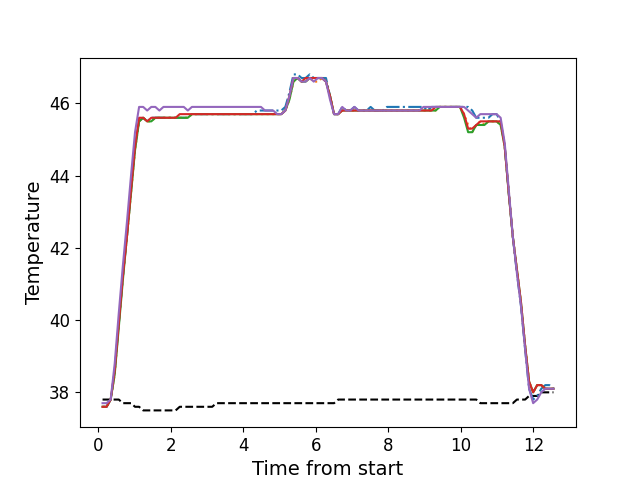

Values plotted in this chart, from the file beside it:
, times, neutral, z1, z2, z3, z4, z5
0, 0.1156, 37.8, 37.6, 37.6, 37.6, 37.6, 37.7
1, 0.2272, 37.8, 37.6, 37.6, 37.6, 37.6, 37.7
2, 0.3399, 37.8, 37.8, 37.8, 37.8, 37.8, 37.8
3, 0.4515, 37.8, 38.6, 38.5, 38.5, 38.6, 38.8
4, 0.5641, 37.8, 39.9, 39.9, 39.8, 39.9, 40.2
5, 0.6757, 37.7, 41.2, 41.2, 41.1, 41.2, 41.5
6, 0.7874, 37.7, 42.3, 42.3, 42.3, 42.3, 42.7
7, 0.901, 37.7, 43.6, 43.5, 43.5, 43.6, 44.0
8, 1.012, 37.6, 44.8, 44.7, 44.7, 44.8, 45.2
9, 1.124, 37.6, 45.5, 45.5, 45.5, 45.6, 45.9
10, 1.236, 37.5, 45.6, 45.6, 45.6, 45.6, 45.9
11, 1.347, 37.5, 45.5, 45.5, 45.5, 45.5, 45.8
12, 1.46, 37.5, 45.6, 45.5, 45.5, 45.6, 45.9
13, 1.573, 37.5, 45.6, 45.6, 45.6, 45.6, 45.9
14, 1.684, 37.5, 45.6, 45.6, 45.6, 45.6, 45.8
15, 1.795, 37.5, 45.6, 45.6, 45.6, 45.6, 45.9
16, 1.908, 37.5, 45.6, 45.6, 45.6, 45.6, 45.9
17, 2.02, 37.5, 45.6, 45.6, 45.6, 45.6, 45.9
18, 2.133, 37.5, 45.6, 45.6, 45.6, 45.6, 45.9
19, 2.244, 37.6, 45.6, 45.6, 45.6, 45.7, 45.9
20, 2.357, 37.6, 45.6, 45.6, 45.6, 45.7, 45.9
21, 2.469, 37.6, 45.6, 45.6, 45.6, 45.7, 45.8
22, 2.581, 37.6, 45.7, 45.7, 45.7, 45.7, 45.9
23, 2.693, 37.6, 45.7, 45.7, 45.7, 45.7, 45.9
24, 2.804, 37.6, 45.7, 45.7, 45.7, 45.7, 45.9
25, 2.917, 37.6, 45.7, 45.7, 45.7, 45.7, 45.9
26, 3.029, 37.6, 45.7, 45.7, 45.7, 45.7, 45.9
27, 3.141, 37.6, 45.7, 45.7, 45.7, 45.7, 45.9
28, 3.253, 37.7, 45.7, 45.7, 45.7, 45.7, 45.9
29, 3.366, 37.7, 45.7, 45.7, 45.7, 45.7, 45.9
30, 3.477, 37.7, 45.7, 45.7, 45.7, 45.7, 45.9
31, 3.59, 37.7, 45.7, 45.7, 45.7, 45.7, 45.9
32, 3.701, 37.7, 45.7, 45.7, 45.7, 45.7, 45.9
33, 3.814, 37.7, 45.7, 45.7, 45.7, 45.7, 45.9
34, 3.926, 37.7, 45.7, 45.7, 45.7, 45.7, 45.9
35, 4.037, 37.7, 45.7, 45.7, 45.7, 45.7, 45.9
36, 4.149, 37.7, 45.7, 45.7, 45.7, 45.7, 45.9
37, 4.262, 37.7, 45.7, 45.7, 45.7, 45.7, 45.9
38, 4.374, 37.7, 45.8, 45.7, 45.7, 45.7, 45.9
39, 4.486, 37.7, 45.8, 45.7, 45.7, 45.7, 45.9
40, 4.598, 37.7, 45.8, 45.7, 45.7, 45.7, 45.8
41, 4.71, 37.7, 45.8, 45.7, 45.7, 45.7, 45.8
42, 4.822, 37.7, 45.8, 45.7, 45.7, 45.7, 45.8
43, 4.935, 37.7, 45.8, 45.7, 45.7, 45.7, 45.7
44, 5.046, 37.7, 45.8, 45.7, 45.7, 45.7, 45.7
45, 5.158, 37.7, 45.9, 45.8, 45.8, 45.8, 45.8
46, 5.271, 37.7, 46.3, 46.1, 46.1, 46.2, 46.2
47, 5.382, 37.7, 46.8, 46.6, 46.6, 46.7, 46.7
48, 5.495, 37.7, 46.8, 46.7, 46.7, 46.7, 46.7
49, 5.606, 37.7, 46.7, 46.6, 46.6, 46.6, 46.6
50, 5.718, 37.7, 46.7, 46.6, 46.6, 46.7, 46.6
51, 5.83, 37.7, 46.8, 46.7, 46.7, 46.7, 46.7
52, 5.942, 37.7, 46.7, 46.6, 46.7, 46.7, 46.6
53, 6.055, 37.7, 46.7, 46.6, 46.7, 46.7, 46.7
54, 6.168, 37.7, 46.7, 46.7, 46.7, 46.7, 46.7
55, 6.279, 37.7, 46.7, 46.6, 46.6, 46.6, 46.6
56, 6.391, 37.7, 46.2, 46.2, 46.2, 46.2, 46.1
57, 6.503, 37.7, 45.7, 45.7, 45.7, 45.7, 45.7
58, 6.615, 37.8, 45.7, 45.7, 45.7, 45.7, 45.7
59, 6.727, 37.8, 45.9, 45.8, 45.8, 45.8, 45.9
... 52 more rows
